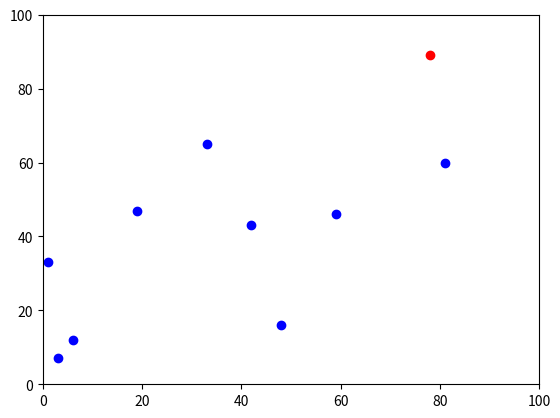

This chart was generated by the following Python code:
# -*- coding: utf-8 -*-
"""
Created on Tue Sep 19 10:20:09 2017

@author: gyks
"""
import random
import operator
import matplotlib.pyplot

num_of_agents = 10
num_of_iterations = 2
MIN_X ,MIN_Y = 0, 0
MAX_X, MAX_Y = 100, 100

# add agents to random location
agents = []
for i in range(num_of_agents):
    agents.append([random.randint(0,100), random.randint(0,100)])


for i in range(len(agents)):
    for n in range(num_of_iterations):
        for c in range(len(agents[i])):
            if random.random() < 0.5:
                agents[i][c] = (agents[i][c] + 1) % 100
            else:
                agents[i][c] = (agents[i][c] - 1) % 100


print(max(agents, key=operator.itemgetter(1)))

for agent in agents:
    assert (0 <= agent[0] <= 100) and (0 <= agent[1] <= 100)

matplotlib.pyplot.xlim(MIN_X, MAX_X)
matplotlib.pyplot.ylim(MIN_Y, MAX_Y)
agents.sort(key=operator.itemgetter(1), reverse=True)

#plot the northern_most_point red
matplotlib.pyplot.scatter(agents[0][0],agents[0][1], color='red')

#plot the other points in blue
for i in range(1, len(agents)):
    matplotlib.pyplot.scatter(agents[i][0],agents[i][1], color='blue')

matplotlib.pyplot.show()